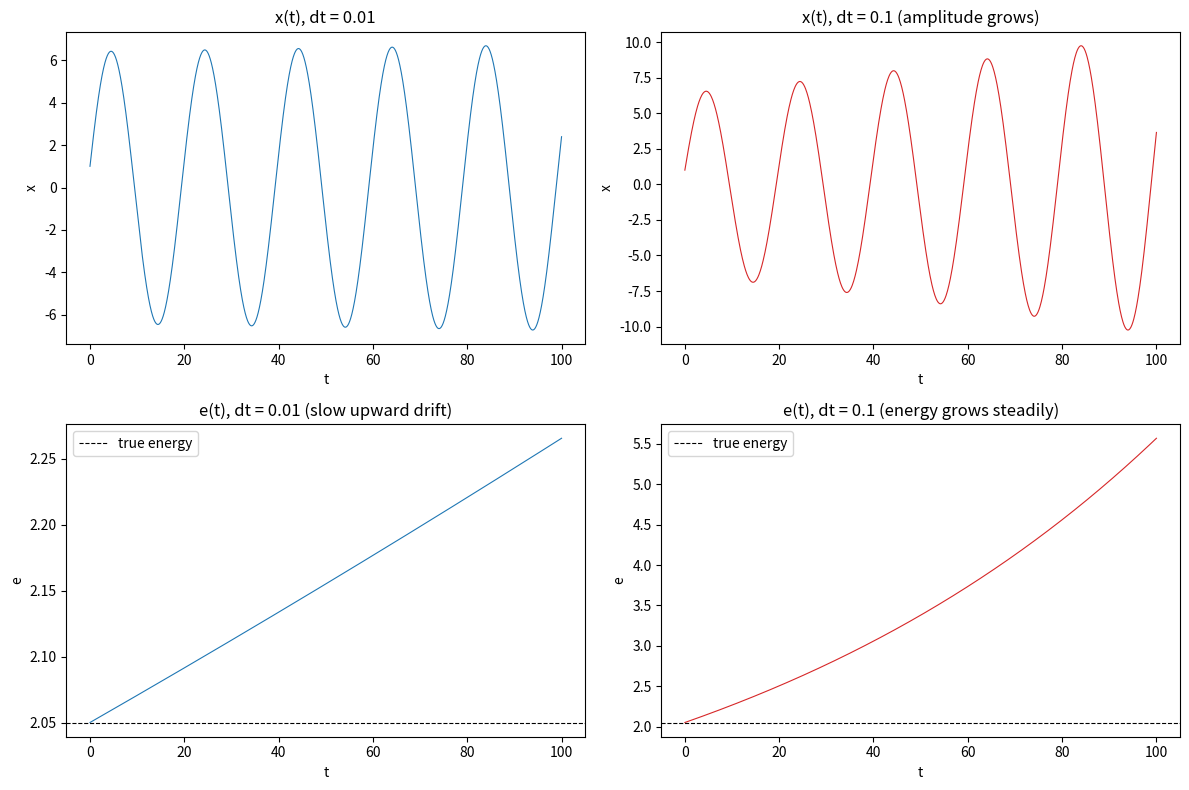

Source code (Python): (Note: this script raises an exception after producing the figure.)
import matplotlib
matplotlib.use("Agg")
import matplotlib.pyplot as plt
import numpy as np

# Model parameters: mass on a spring, d^2x/dt^2 = -k*x
k = 0.1          # spring stiffness
x0 = 1.0         # initial position
v0 = 2.0         # initial velocity
t_end = 100.0    # final time

# Energy per unit mass e = 0.5*k*x^2 + 0.5*v^2 (exactly constant for the true motion)
def energy(x, v):
    return 0.5 * k * x**2 + 0.5 * v**2

# Explicit (forward) Euler integrator for Newton's equations.
# We update velocity first using the force f = -k*x at the current position,
# then update position using the OLD velocity, matching the requested scheme:
#   v_next = v + dt*f
#   x_next = x + dt*v
def euler_integrate(dt):
    n = int(round(t_end / dt))          # number of steps
    t = np.zeros(n + 1)
    x = np.zeros(n + 1)
    v = np.zeros(n + 1)
    x[0], v[0] = x0, v0                  # set initial conditions
    for i in range(n):
        f = -k * x[i]                   # force per unit mass at current position
        v[i + 1] = v[i] + dt * f        # 1) update velocity from the force
        x[i + 1] = x[i] + dt * v[i]     # 2) update position from the OLD velocity
        t[i + 1] = t[i] + dt            # advance time
    return t, x, v

# Run both step sizes
t_fine, x_fine, v_fine = euler_integrate(0.01)
t_coarse, x_coarse, v_coarse = euler_integrate(0.1)

e_fine = energy(x_fine, v_fine)
e_coarse = energy(x_coarse, v_coarse)

e_initial = energy(x0, v0)

# Report the energy check numerically
print(f"Initial energy e(0)                 = {e_initial:.6f}")
print(f"dt=0.01: final energy e(t_end)      = {e_fine[-1]:.6f}")
print(f"dt=0.01: energy change (final-init) = {e_fine[-1] - e_initial:.6f}")
print(f"dt=0.01: max |x| over run           = {np.max(np.abs(x_fine)):.6f}")
print(f"dt=0.10: final energy e(t_end)      = {e_coarse[-1]:.6f}")
print(f"dt=0.10: energy change (final-init) = {e_coarse[-1] - e_initial:.6f}")
print(f"dt=0.10: max |x| over run           = {np.max(np.abs(x_coarse)):.6f}")

# Growth factors make the non-conservation explicit
print(f"dt=0.01: energy growth factor e_final/e_init = {e_fine[-1] / e_initial:.6f}")
print(f"dt=0.10: energy growth factor e_final/e_init = {e_coarse[-1] / e_initial:.6f}")

# Plots: x(t) and e(t) for both step sizes
fig, axes = plt.subplots(2, 2, figsize=(12, 8))

axes[0, 0].plot(t_fine, x_fine, lw=0.8)
axes[0, 0].set_title("x(t), dt = 0.01")
axes[0, 0].set_xlabel("t")
axes[0, 0].set_ylabel("x")

axes[0, 1].plot(t_coarse, x_coarse, lw=0.8, color="tab:red")
axes[0, 1].set_title("x(t), dt = 0.1 (amplitude grows)")
axes[0, 1].set_xlabel("t")
axes[0, 1].set_ylabel("x")

axes[1, 0].plot(t_fine, e_fine, lw=0.8)
axes[1, 0].axhline(e_initial, color="k", ls="--", lw=0.8, label="true energy")
axes[1, 0].set_title("e(t), dt = 0.01 (slow upward drift)")
axes[1, 0].set_xlabel("t")
axes[1, 0].set_ylabel("e")
axes[1, 0].legend()

axes[1, 1].plot(t_coarse, e_coarse, lw=0.8, color="tab:red")
axes[1, 1].axhline(e_initial, color="k", ls="--", lw=0.8, label="true energy")
axes[1, 1].set_title("e(t), dt = 0.1 (energy grows steadily)")
axes[1, 1].set_xlabel("t")
axes[1, 1].set_ylabel("e")
axes[1, 1].legend()

fig.tight_layout()
plt.savefig("/private/tmp/claude-501/-Users-lvmy-neu-teaching-numericalR-numericalR/e8e9d206-e3a8-4079-be52-06334c0a89a5/scratchpad/eval/gen/5A.2.1_s5.png")

# One-sentence explanation of why the check confirms the result:
# Because the exact motion keeps e constant, any steady growth of the computed
# energy e(t) above its initial value can only come from the integrator itself,
# so seeing e drift/grow (fast at dt=0.1, slowly at dt=0.01) proves that explicit
# Euler injects spurious energy and does not conserve it.
print("Explanation: since true e is exactly constant, the observed upward drift/growth "
      "of e(t) (rapid at dt=0.1, slow at dt=0.01) can only be numerical error from the "
      "integrator, confirming that explicit Euler does not conserve energy.")
